Image classification data set "dataset0" (rabzgg/klasifikasi-kematangan-pisang on GitHub). Class labels (3): ripe banana, unripe banana, very ripe banana.

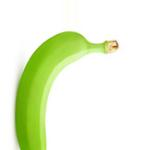
Label: unripe banana

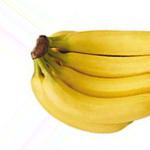
Label: ripe banana

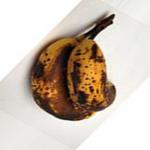
Label: very ripe banana

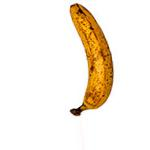
Label: very ripe banana

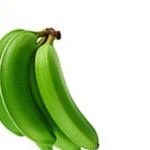
Label: unripe banana

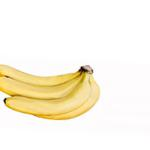
Label: ripe banana
